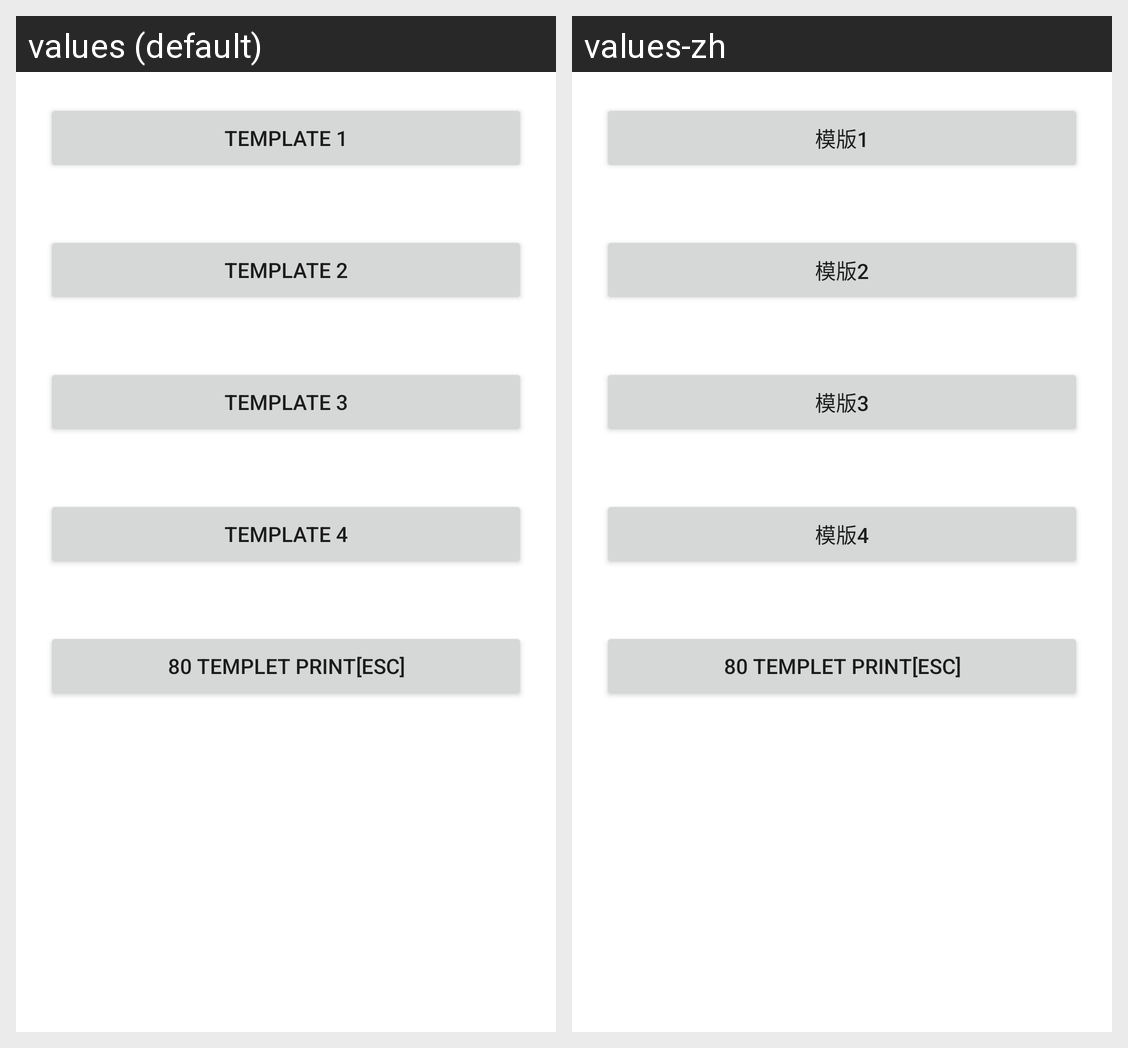

This grid shows one Android layout under two languages. Give, for every string resource on the screen, its name, the default text and each shown locale's text.
Android screen res/layout/activity_templet_print.xml rendered under 2 locales, left to right: values (default), values-zh. Device: Nexus 5 (rendered at 1080×1920; each locale shown at half size, 540×960, under a caption strip naming it); theme Theme.PrinterExample.
Strings drawn on this screen, with the default value and each locale's value (text and hints the layout hard-codes, and strings that could not be matched under every locale, appear in the picture but are not listed):

template_1
  values: Template 1
  values-zh: 模版1

template_2
  values: Template 2
  values-zh: 模版2

template_3
  values: Template 3
  values-zh: 模版3

template_4
  values: Template 4
  values-zh: 模版4
